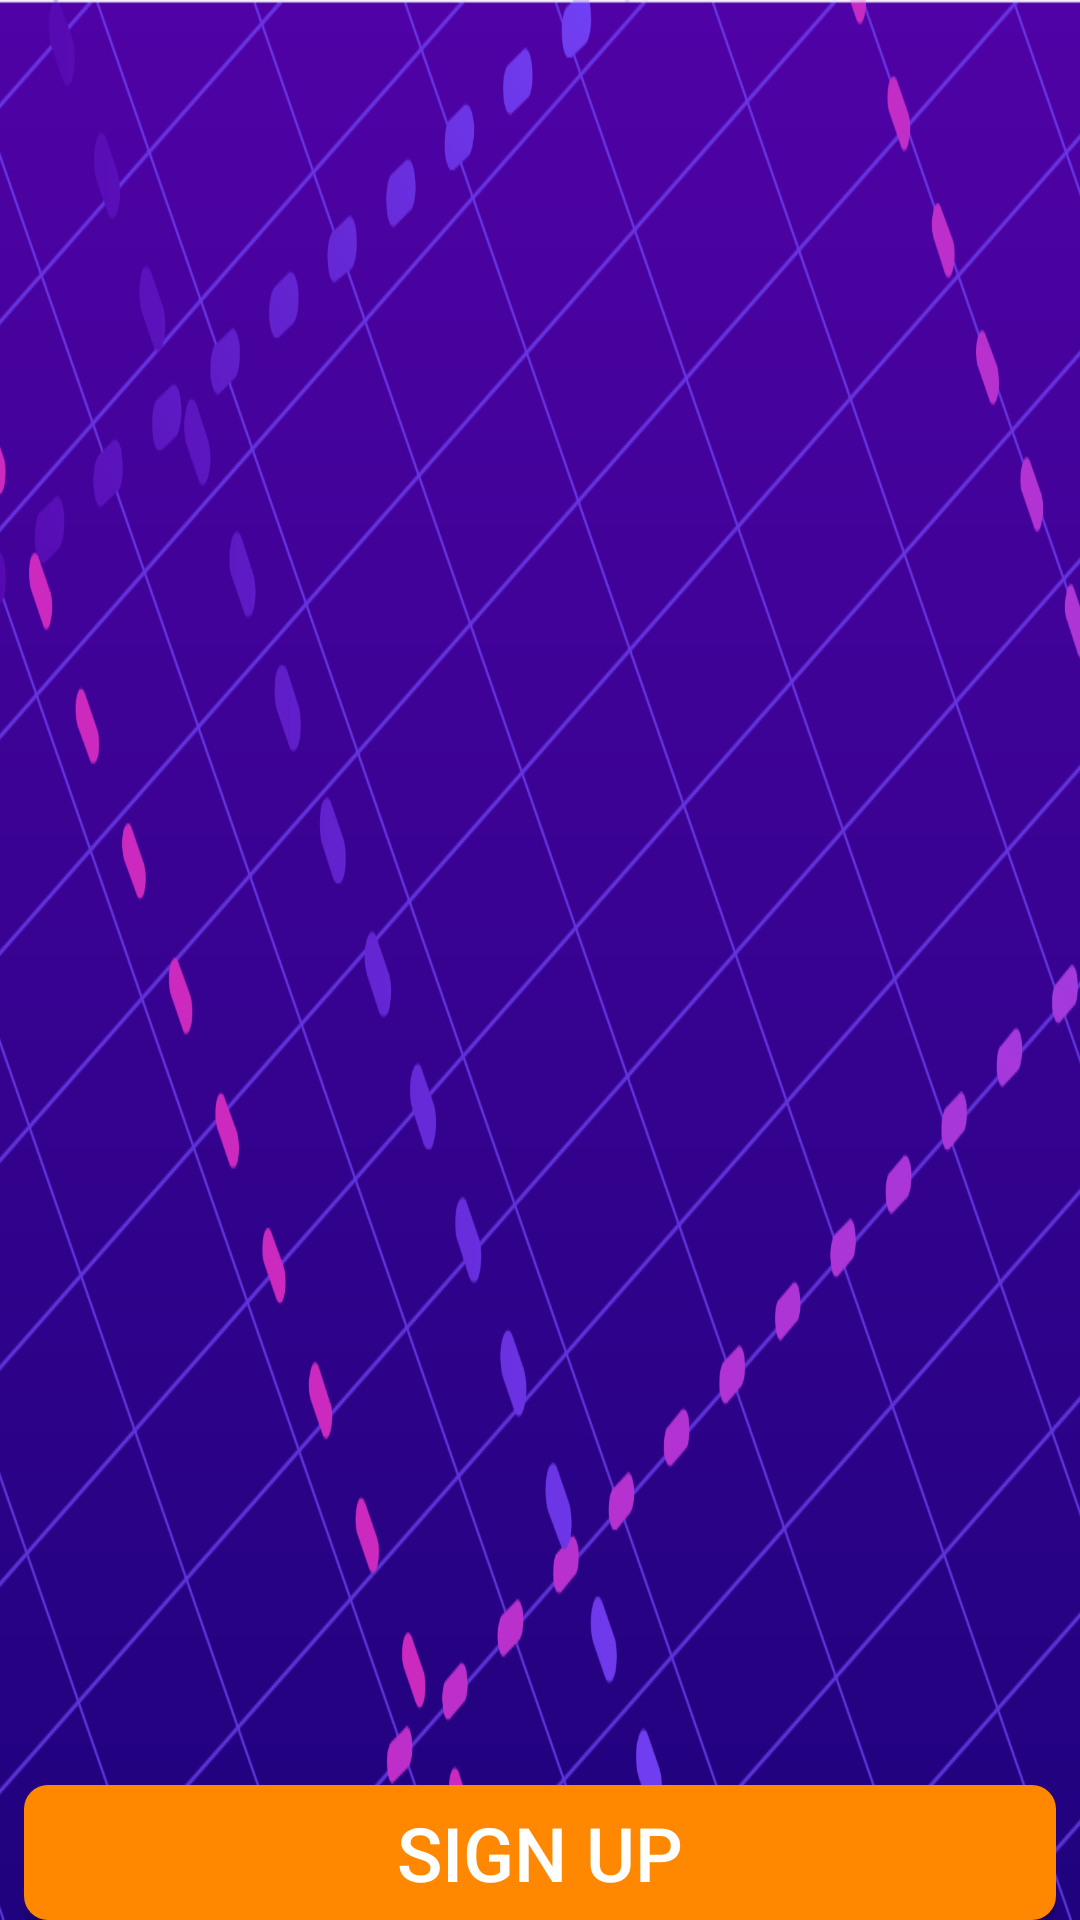

Android layout source for this screen:
<!-- AndroidManifest.xml: activity theme Theme.AppCompat -->
<!-- res/layout/activity_learn_more.xml -->
<?xml version="1.0" encoding="utf-8"?>
<androidx.constraintlayout.widget.ConstraintLayout xmlns:android="http://schemas.android.com/apk/res/android"
    xmlns:app="http://schemas.android.com/apk/res-auto"
    xmlns:tools="http://schemas.android.com/tools"
    android:layout_width="match_parent"
    android:layout_height="match_parent"
    android:background="@drawable/bckgrd"
    tools:context=".LearnMoreActivity">

    <FrameLayout
        android:layout_width="0dp"
        android:layout_height="wrap_content"
        android:layout_marginStart="8dp"
        android:layout_marginEnd="8dp"
        app:layout_constraintBottom_toBottomOf="parent"
        app:layout_constraintEnd_toEndOf="parent"
        app:layout_constraintStart_toStartOf="parent">

        <androidx.constraintlayout.widget.ConstraintLayout
            android:layout_width="match_parent"
            android:layout_height="match_parent">

            <Button
                android:id="@+id/button_sign_up"
                android:layout_width="0dp"
                android:layout_height="@dimen/button_height"
                android:background="@drawable/rounded_button"
                android:text="@string/sign_up"
                android:textColor="@color/text"
                android:textSize="25sp"
                app:layout_constraintBottom_toBottomOf="parent"
                app:layout_constraintEnd_toEndOf="parent"
                app:layout_constraintStart_toStartOf="parent"
                app:layout_constraintTop_toTopOf="parent" />
        </androidx.constraintlayout.widget.ConstraintLayout>
    </FrameLayout>
</androidx.constraintlayout.widget.ConstraintLayout>
<!-- resources referenced by this layout -->
<resources>
  <color name="text">#FFFFFF</color>
  <dimen name="button_height">45dp</dimen>
  <!-- drawable bckgrd: png bitmap (drawable, 159320 bytes) -->
  <!-- drawable rounded_button (drawable) -->
  <?xml version="1.0" encoding="utf-8"?>
  <shape xmlns:android="http://schemas.android.com/apk/res/android"
      android:shape="rectangle">
      <solid android:color="#ff8800" />
      <corners android:bottomRightRadius="8dp"
          android:bottomLeftRadius="8dp"
          android:topRightRadius="8dp"
          android:topLeftRadius="8dp"/>
  </shape>
  <string name="sign_up">Sign up</string>
</resources>
